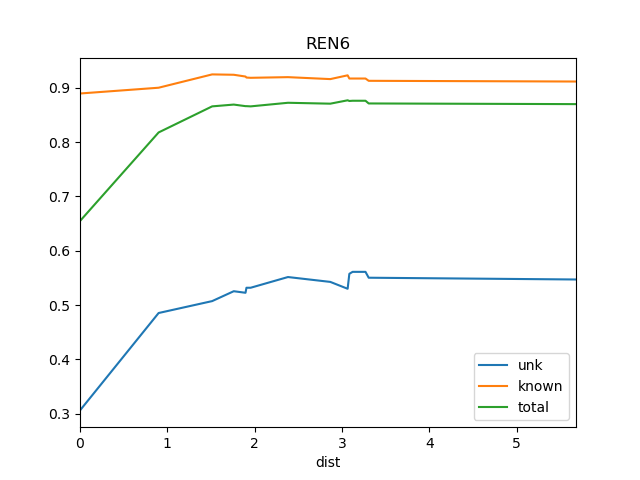

Source data for this figure (header and first rows):
dist, known, total, train_docs, unk
0.0, 0.8893, 0.6547, {'REN5'}, 0.3063
0.9, 0.8999, 0.8176, {'REN5', 'REN10', 'REN9'}, 0.4854
1.513, 0.9244, 0.8656, {'REN2', 'REN9', 'REN5', 'REN10', 'REN1'…, 0.5073
1.76, 0.9237, 0.8689, {'REN7', 'REN2', 'REN9', 'REN5', 'REN10'…, 0.5255
1.895, 0.9205, 0.866, {'REN7', 'REN2', 'REN9', 'REN5', 'REN10'…, 0.5227
1.906, 0.9186, 0.866, {'REN8', 'REN7', 'REN2', 'REN9', 'REN5',…, 0.5319
1.954, 0.9181, 0.8656, {'REN8', 'REN7', 'REN2', 'WS1', 'REN5', …, 0.5319
2.381, 0.9194, 0.8722, {'REN7', 'REN2', 'REN9', 'WS1', 'REN5', …, 0.5516
2.866, 0.9158, 0.8706, {'REN8', 'REN7', 'REN2', 'REN15', 'WS1',…, 0.5427
3.064, 0.9227, 0.8768, {'REN14', 'REN7', 'REN2', 'REN15', 'REN9…, 0.53
3.084, 0.9168, 0.8755, {'REN8', 'REN7', 'REN14', 'REN2', 'REN3'…, 0.5576
3.121, 0.9168, 0.8759, {'REN8', 'REN7', 'REN14', 'REN2', 'REN3'…, 0.5612
3.269, 0.9168, 0.8759, {'REN8', 'REN7', 'REN14', 'REN2', 'REN15…, 0.5612
3.305, 0.9126, 0.871, {'REN5', 'BS1', 'DSR', 'REN7', 'REN10', …, 0.5504
5.679, 0.9113, 0.8697, {'Ko', 'REN5', 'BS1', 'DSR', 'REN7', 'RE…, 0.5471
